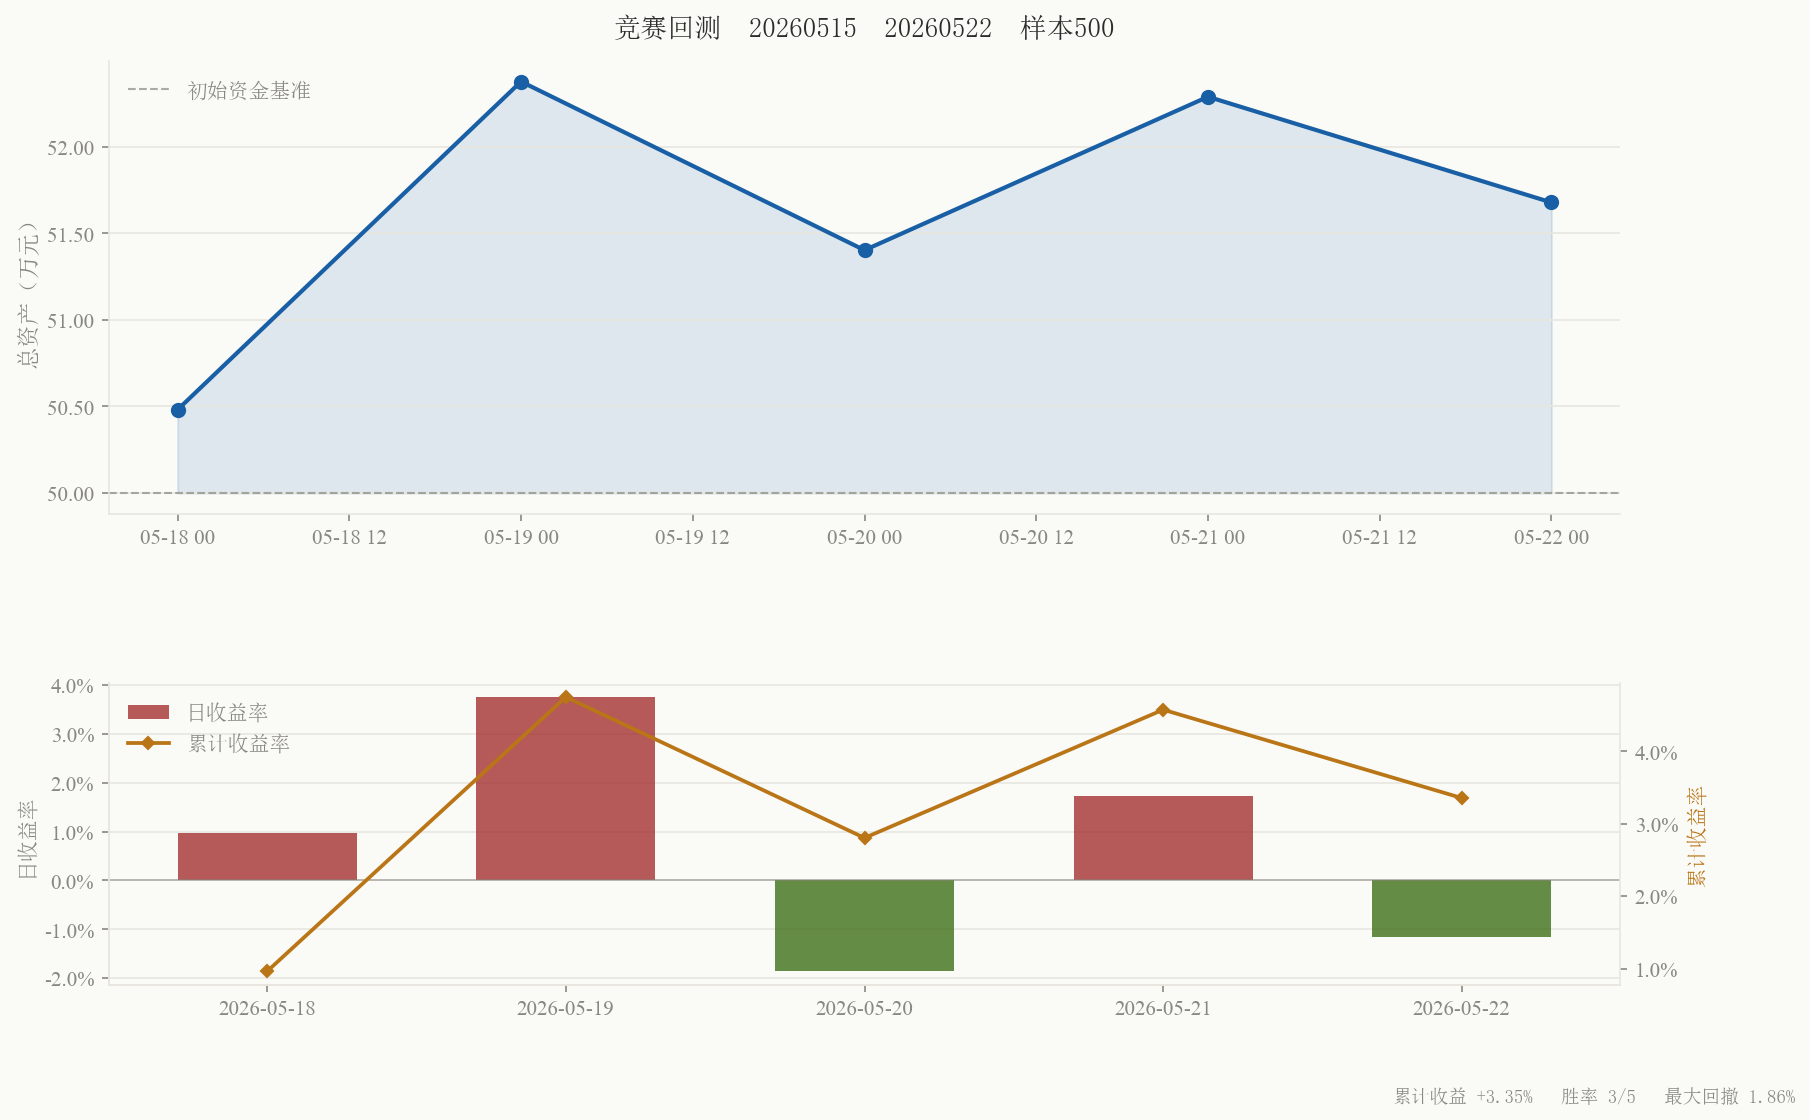

Source data for this figure (header and first rows):
date, total_assets, pnl, positions, return_pct
2026-05-18, 504808, 4808, 5, 0.9615
2026-05-19, 523755, 18947, 5, 3.753
2026-05-20, 514020, -9735, 5, -1.859
2026-05-21, 522878, 8858, 5, 1.723
2026-05-22, 516775, -6103, 5, -1.167
